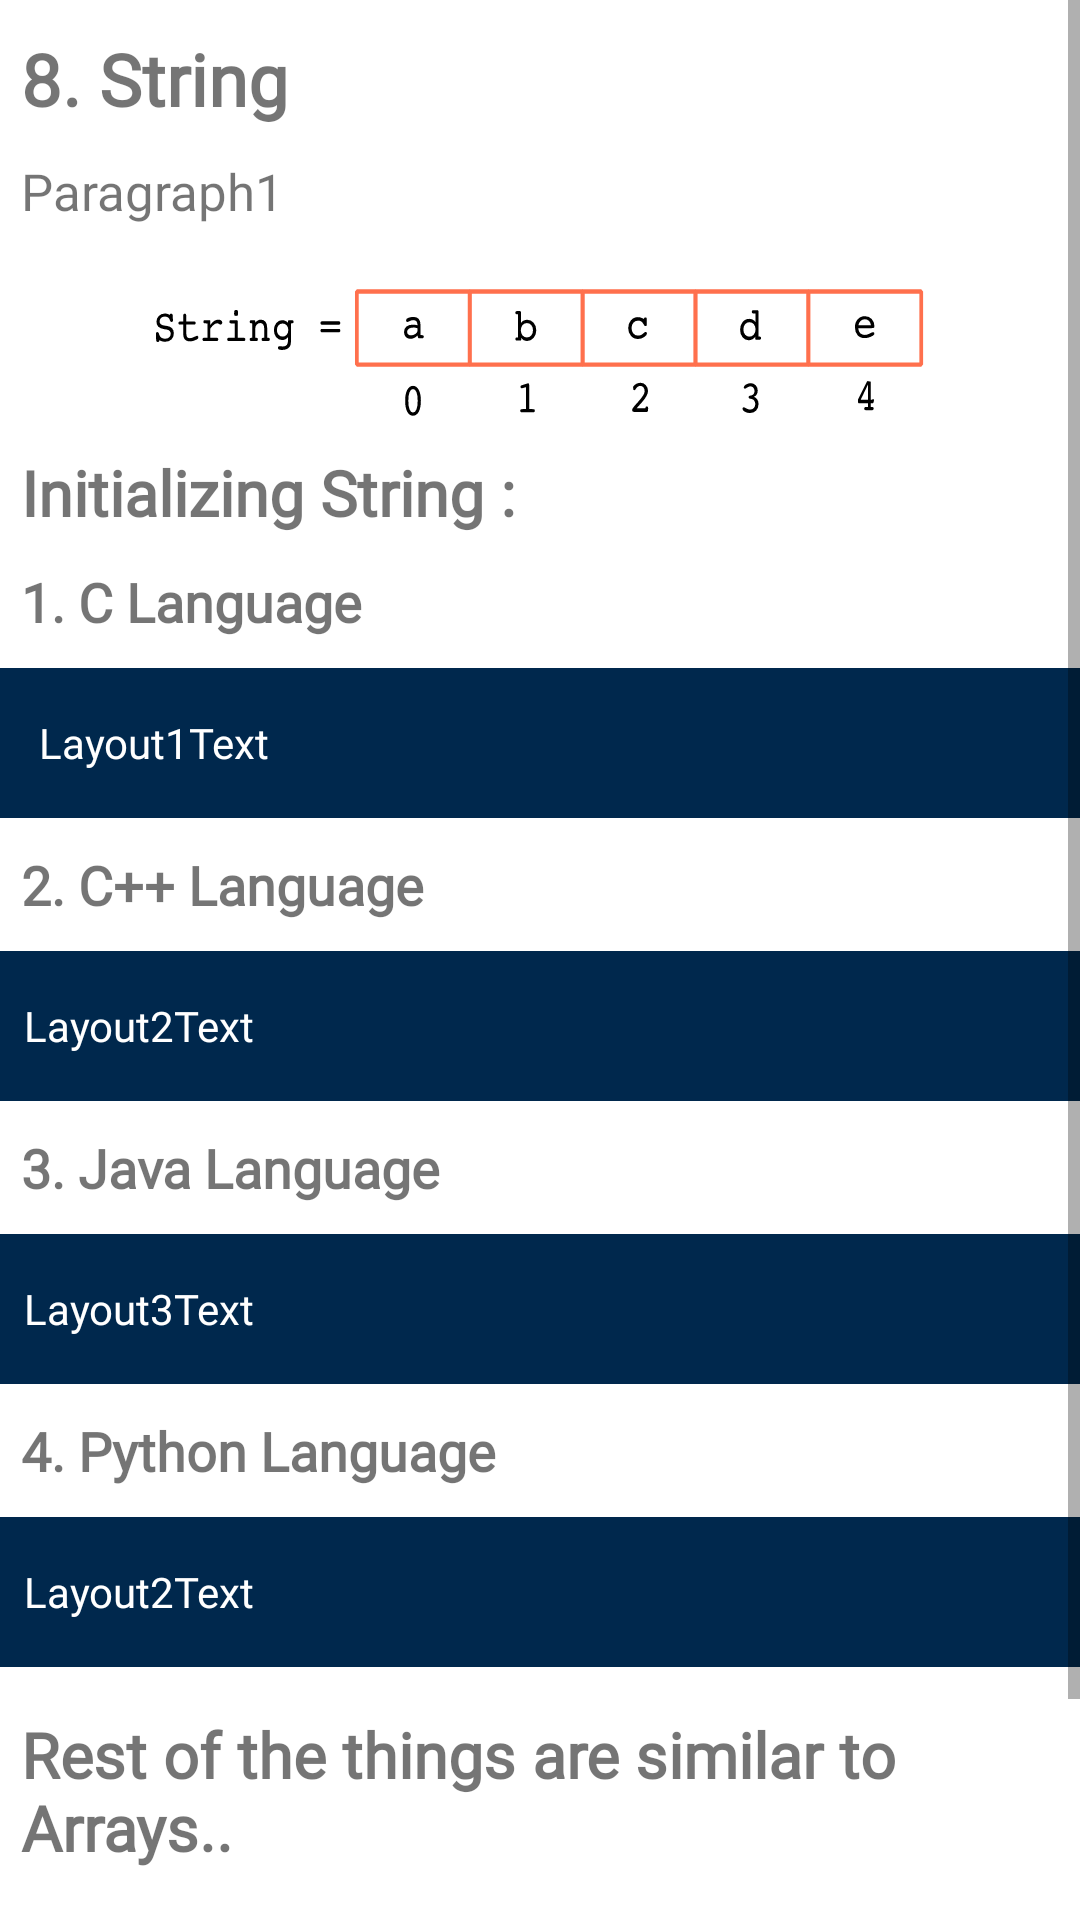

The Android layout XML behind this screen, and the referenced resources:
<!-- AndroidManifest.xml: application theme AppTheme -->
<!-- res/layout/activity_string_content.xml -->
<?xml version="1.0" encoding="utf-8"?>
<LinearLayout xmlns:android="http://schemas.android.com/apk/res/android"
    xmlns:app="http://schemas.android.com/apk/res-auto"
    xmlns:tools="http://schemas.android.com/tools"
    android:layout_width="match_parent"
    android:layout_height="match_parent"
    tools:context="com.example.Algorithmic.StringContent">

    <ScrollView
        android:layout_width="match_parent"
        android:layout_height="wrap_content">

        <LinearLayout
            android:layout_width="match_parent"
            android:layout_height="wrap_content"
            android:orientation="vertical">

            <TextView
                android:layout_width="wrap_content"
                android:layout_height="wrap_content"
                android:fontFamily="@font/montserrat"
                android:text="8. String"
                android:textSize="24sp"
                android:textStyle="bold"
                android:layout_marginTop="10dp"
                android:layout_marginLeft="7dp"
                />

            <TextView
                android:layout_width="wrap_content"
                android:layout_height="wrap_content"
                android:text="Paragraph1"
                android:fontFamily="@font/montserrat"
                android:id="@+id/Para1"
                android:textSize="17sp"
                android:layout_marginTop="10dp"
                android:layout_marginLeft="7dp"/>

            <ImageView
                android:layout_width="wrap_content"
                android:layout_height="wrap_content"
                android:src="@drawable/ic_stringimg"
                android:layout_gravity="center"
                android:layout_marginTop="20dp"/>

            <TextView
                android:layout_width="wrap_content"
                android:layout_height="wrap_content"
                android:text="Initializing String :"
                android:fontFamily="@font/montserrat"
                android:textSize="21sp"
                android:textStyle="bold"
                android:layout_marginTop="10dp"
                android:layout_marginLeft="7dp"
                />

            <TextView
                android:layout_width="wrap_content"
                android:layout_height="wrap_content"
                android:text="1. C Language"
                android:fontFamily="@font/montserrat"
                android:textSize="18sp"
                android:textStyle="bold"
                android:layout_marginTop="10dp"
                android:layout_marginLeft="7dp"/>

            <LinearLayout
                android:layout_width="match_parent"
                android:layout_height="50dp"
                android:layout_marginTop="10dp"
                android:background="@color/NavyBlue">
                <TextView
                    android:layout_width="wrap_content"
                    android:layout_height="wrap_content"
                    android:fontFamily="@font/ubuntu_mono"
                    android:text="Layout1Text"
                    android:layout_gravity="center"
                    android:layout_marginLeft="13dp"
                    android:id="@+id/Layout1Text"
                    android:textColor="@color/colowhite"/>

            </LinearLayout>

            <TextView
                android:layout_width="wrap_content"
                android:layout_height="wrap_content"
                android:text="2. C++ Language"
                android:fontFamily="@font/montserrat"
                android:textSize="18sp"
                android:textStyle="bold"
                android:layout_marginTop="10dp"
                android:layout_marginLeft="7dp"/>

            <LinearLayout
                android:layout_width="match_parent"
                android:layout_height="50dp"
                android:layout_marginTop="10dp"
                android:background="@color/NavyBlue">
                <TextView
                    android:layout_width="wrap_content"
                    android:text="Layout2Text"
                    android:fontFamily="@font/ubuntu_mono"
                    android:layout_gravity="center"
                    android:layout_height="wrap_content"
                    android:layout_marginLeft="8dp"
                    android:id="@+id/Layout2Text"
                    android:textColor="@color/colowhite"/>

            </LinearLayout>

            <TextView
                android:layout_width="wrap_content"
                android:layout_height="wrap_content"
                android:text="3. Java Language"
                android:fontFamily="@font/montserrat"
                android:textSize="18sp"
                android:textStyle="bold"
                android:layout_marginTop="10dp"
                android:layout_marginLeft="7dp"/>

            <LinearLayout
                android:layout_width="match_parent"
                android:layout_height="50dp"
                android:layout_marginTop="10dp"
                android:background="@color/NavyBlue">
                <TextView
                    android:layout_width="wrap_content"
                    android:layout_height="wrap_content"
                    android:text="Layout3Text"
                    android:fontFamily="@font/ubuntu_mono"
                    android:layout_gravity="center"
                    android:layout_marginLeft="8dp"
                    android:id="@+id/Layout3Text"
                    android:textColor="@color/colowhite"/>

            </LinearLayout>

            <TextView
                android:layout_width="wrap_content"
                android:layout_height="wrap_content"
                android:text="4. Python Language"
                android:fontFamily="@font/montserrat"
                android:textSize="18sp"
                android:textStyle="bold"
                android:layout_marginTop="10dp"
                android:layout_marginLeft="7dp"/>

            <LinearLayout
                android:layout_width="match_parent"
                android:layout_height="50dp"
                android:layout_marginTop="10dp"
                android:background="@color/NavyBlue">
                <TextView
                    android:layout_width="wrap_content"
                    android:layout_height="wrap_content"
                    android:text="Layout2Text"
                    android:fontFamily="@font/ubuntu_mono"
                    android:layout_gravity="center"
                    android:layout_marginLeft="8dp"
                    android:id="@+id/Layout4Text"
                    android:textColor="@color/colowhite"/>

            </LinearLayout>

            <TextView
                android:layout_width="wrap_content"
                android:layout_height="wrap_content"
                android:text="Rest of the things are similar to Arrays.."
                android:fontFamily="@font/montserrat"
                android:textSize="21sp"
                android:textStyle="bold"
                android:layout_marginTop="15dp"
                android:layout_marginLeft="7dp"/>

            <RelativeLayout
                android:layout_width="match_parent"
                android:layout_height="100dp">

                <Button
                    android:id="@+id/btnNext"
                    android:layout_width="120dp"
                    android:layout_height="wrap_content"
                    android:layout_alignParentTop="true"
                    android:layout_alignParentEnd="true"
                    android:layout_alignParentBottom="true"
                    android:layout_marginTop="18dp"
                    android:layout_marginEnd="28dp"
                    android:layout_marginBottom="35dp"
                    android:text="Next" />

                <Button
                    android:id="@+id/btnPrev"
                    android:layout_width="120dp"
                    android:layout_height="wrap_content"
                    android:layout_alignParentStart="true"
                    android:layout_alignParentTop="true"
                    android:layout_alignParentBottom="true"
                    android:layout_marginStart="28dp"
                    android:layout_marginTop="19dp"
                    android:layout_marginBottom="33dp"
                    android:text="Previous" />
            </RelativeLayout>

        </LinearLayout>

    </ScrollView>

</LinearLayout>
<!-- resources referenced by this layout -->
<resources>
  <color name="NavyBlue">#00284d</color>
  <color name="colowhite">#FFFFFF</color>
  <!-- drawable ic_stringimg: vector/xml drawable (drawable, 14924 chars, omitted) -->
  <style name="AppTheme" parent="Theme.MaterialComponents.Light">
          
          <item name="colorPrimary">@color/colorPrimary</item>
          <item name="colorPrimaryDark">@color/colorPrimaryDark</item>
          <item name="colorAccent">@color/colorAccent</item>
  
  
      </style>
  <color name="colorPrimary">#6200EE</color>
  <color name="colorPrimaryDark">#3700B3</color>
  <color name="colorAccent">#03DAC5</color>
</resources>
